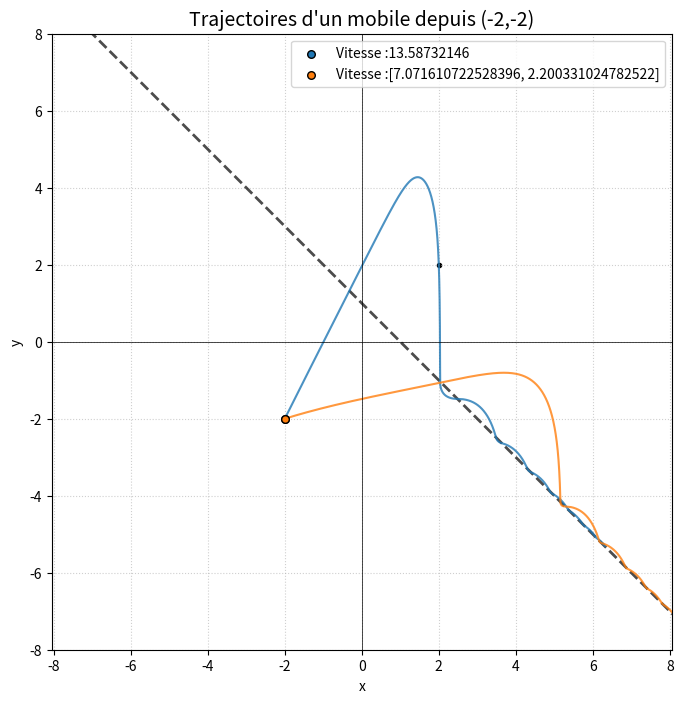

Python code for this plot:
import matplotlib.pyplot as plt
import numpy as np
from scipy.integrate import solve_ivp

def f(t, etat):
    x, y, vx, vy = etat
    v = np.sqrt(vx**2 + vy**2)
    # Milieu A
    if x + y <= 1:
        return [vx, vy, -y, x - 1]
    # Milieu B
    else:
        return [vx, vy, -v * vx, -v * vy - 1]

# --- Configuration du graphique ---
plt.figure(figsize=(8, 8))
x_range = np.linspace(-50, 50, 1000)
plt.plot(x_range, 1 - x_range, 'k--', lw=2, alpha=0.7)


for i in [13.58732146,[7.071610722528396, 2.200331024782522]]:
    x0, y0 = -2,-2
    if isinstance(i,float) or isinstance(i,int) :
        sol = solve_ivp(f, [0, 15], [x0, y0, i, 2*i], method='DOP853', rtol=1e-13, atol=1e-13, max_step=0.01)
    else :
        sol = solve_ivp(f, [0, 15], [x0, y0, i[0], i[1]], method='DOP853', rtol=1e-13, atol=1e-13, max_step=0.01)

    # Tracer la trajectoire
    line, = plt.plot(sol.y[0], sol.y[1], lw=1.5, alpha=0.8)
    # Marquer le point de départ
    plt.scatter(x0, y0, color=line.get_color(), s=30, edgecolors='black', zorder=5, label="Vitesse :" + str(i))

# --- Mise en forme ---
plt.scatter(2,2,marker=".",color="black")
plt.title("Trajectoires d'un mobile depuis (-2,-2)", fontsize=14)
plt.xlabel("x")
plt.ylabel("y")
plt.axhline(0, color='black', lw=0.5)
plt.axvline(0, color='black', lw=0.5)
plt.legend(loc='upper right')
plt.grid(True, linestyle=':', alpha=0.6)
plt.axis('equal')
plt.xlim(-8,8)
plt.ylim(-8,8)
plt.show()
